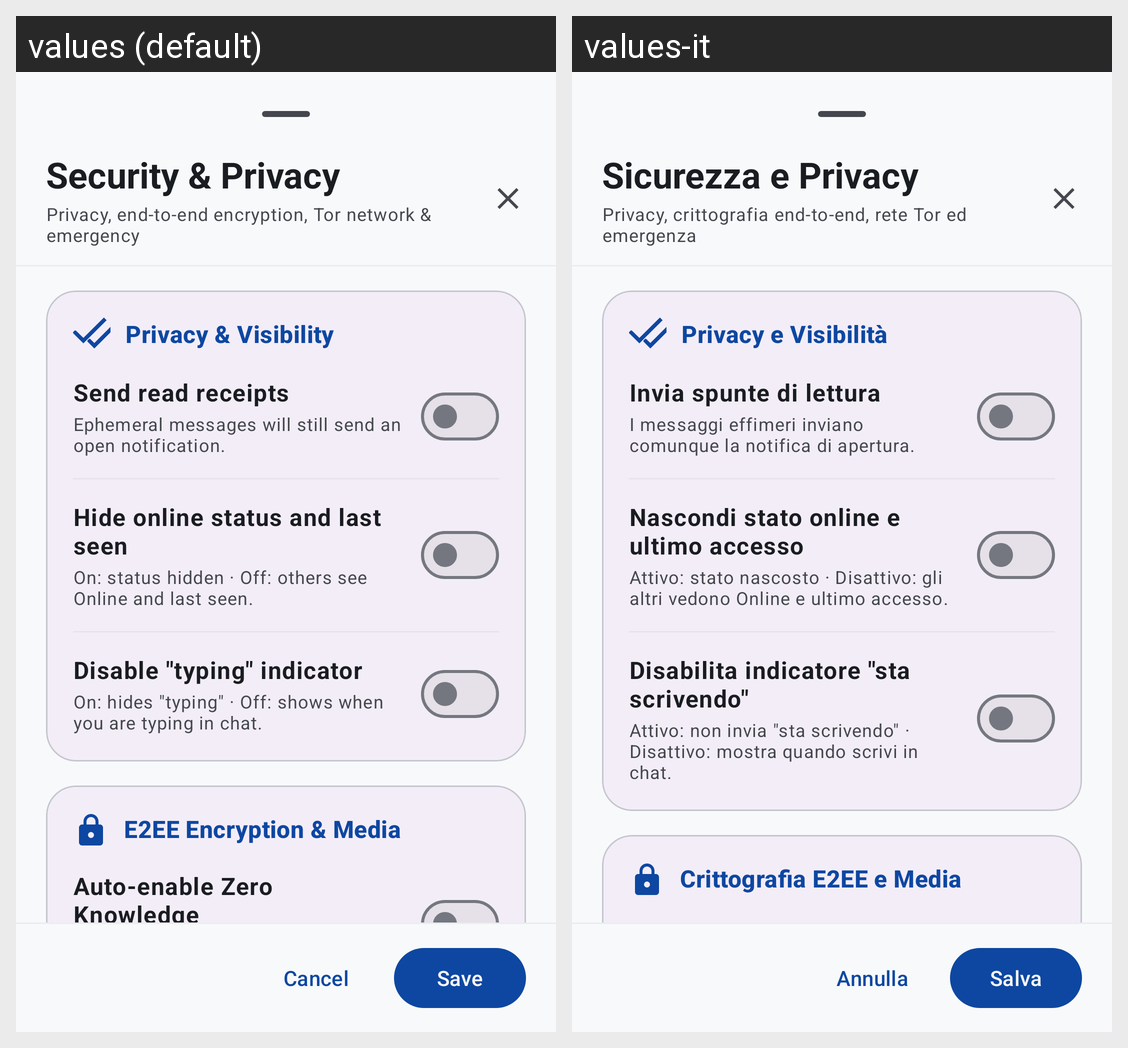

Strings drawn on this Android screen and how each of the app's shown locales translates them:
Android screen res/layout/dialog_security_settings.xml rendered under 2 locales, left to right: values (default), values-it. Device: Nexus 5 (rendered at 1080×1920; each locale shown at half size, 540×960, under a caption strip naming it); theme Theme.CryptionChat.
Strings drawn on this screen, with the default value and each locale's value (text and hints the layout hard-codes, and strings that could not be matched under every locale, appear in the picture but are not listed):

security_settings_title
  values: Security & Privacy
  values-it: Sicurezza e Privacy

security_settings_subtitle
  values: Privacy, end-to-end encryption, Tor network & emergency
  values-it: Privacy, crittografia end-to-end, rete Tor ed emergenza

sec_privacy_visibility
  values: Privacy & Visibility
  values-it: Privacy e Visibilità

sec_send_read_receipts
  values: Send read receipts
  values-it: Invia spunte di lettura

sec_read_receipts_note
  values: Ephemeral messages will still send an open notification.
  values-it: I messaggi effimeri inviano comunque la notifica di apertura.

sec_hide_online_title
  values: Hide online status and last seen
  values-it: Nascondi stato online e ultimo accesso

sec_hide_online_desc
  values: On: status hidden · Off: others see Online and last seen.
  values-it: Attivo: stato nascosto · Disattivo: gli altri vedono Online e ultimo accesso.

sec_disable_typing_title
  values: Disable "typing" indicator
  values-it: Disabilita indicatore "sta scrivendo"

sec_disable_typing_desc
  values: On: hides "typing" · Off: shows when you are typing in chat.
  values-it: Attivo: non invia "sta scrivendo" · Disattivo: mostra quando scrivi in chat.

sec_e2ee_media_section
  values: E2EE Encryption & Media
  values-it: Crittografia E2EE e Media

call_dialog_btn_cancel
  values: Cancel
  values-it: Annulla

action_save
  values: Save
  values-it: Salva
